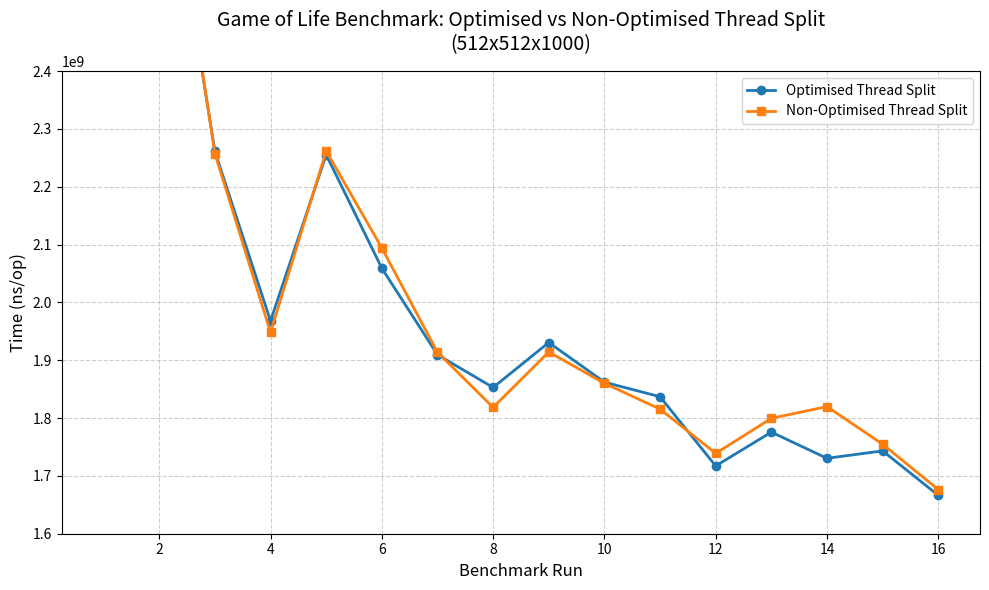

The matplotlib source for this figure:


import matplotlib.pyplot as plt

# --- Benchmark Data (ns/op) ---
optimised = [
    4789638584, 2864509541, 2260907542, 1967878833,
    2255199875, 2059048458, 1909485583, 1852847084,
    1930609542, 1862048625, 1836844625, 1717208542,
    1775665458, 1730401250, 1743236416, 1666349391
]

non_optimised = [
    4767987375, 2889268625, 2257261375, 1948098709,
    2261681416, 2094025041, 1913758708, 1818437375,
    1914270042, 1860116458, 1815460625, 1738961750,
    1799484500, 1819823958, 1754761333, 1676339791
]

x = list(range(1, 17))

# --- Plot ---
plt.figure(figsize=(10, 6))
plt.plot(x, optimised, marker='o', linewidth=2, label='Optimised Thread Split')
plt.plot(x, non_optimised, marker='s', linewidth=2, label='Non-Optimised Thread Split')

# --- Labels & Style ---
plt.title('Game of Life Benchmark: Optimised vs Non-Optimised Thread Split\n(512x512x1000)', fontsize=14, pad=15)
plt.xlabel('Benchmark Run', fontsize=12)
plt.ylabel('Time (ns/op)', fontsize=12)
plt.legend()
plt.grid(True, linestyle='--', alpha=0.6)

# ------------------------------
# OPTION 1: Zoom into the Y-axis range
# (Set min and max values to focus on area of difference)
plt.ylim(1.6e9, 2.4e9)
# ------------------------------
# OPTION 2: Use a logarithmic scale (comment out OPTION 1 to use)
# plt.yscale('log')
# ------------------------------
# OPTION 3: Normalize to relative difference (uncomment to compare % difference)
# base = [n / o for n, o in zip(non_optimised, optimised)]
# plt.figure()
# plt.plot(x, base, marker='o', label='Relative ratio (non-opt / opt)')
# plt.title('Relative Performance Ratio (Lower = Faster)')
# plt.xlabel('Benchmark Run')
# plt.ylabel('Ratio')
# plt.grid(True, linestyle='--', alpha=0.6)
# plt.legend()

plt.tight_layout()
plt.show()
